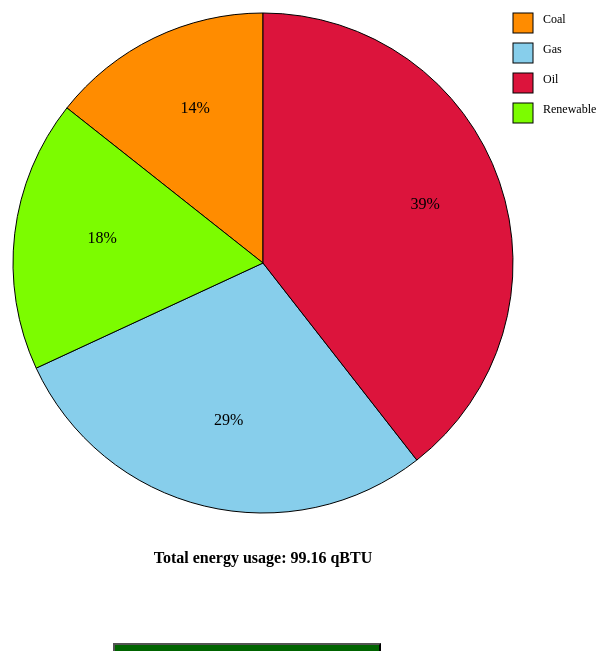
D3 v5 page, settled after 480 driven frames (8 s of simulated time); the page loaded 2 data file(s).


            async function init() {
                if (window.location.href.includes("?")) {
                    country = location.search.substring(1).split("&")[0].split("=")[1];
                }
                else {
                    country = 'USA';
                }
                document.getElementById("country_field").value=country;
                
                const data = await d3.csv(
                    'Data/' + country + '.csv');
                
                const lookup = await d3.csv(
                    'Data/Lookup.csv');
                abbr = lookup.map(function(d,i) {return d.Abbr});
                full = lookup.map(function(d,i) {return d.Full});
                
                country_full = full[abbr.indexOf(country)];
                document.getElementById("title").innerHTML = "Energy source distribution for " + country_full;
                
                mg_left = 150;
                mg_top = 20;
                r = 250;
                colors = ['DarkOrange','SkyBlue','Crimson','LawnGreen'];
                sources = data.columns.slice(1);
                pie = d3.pie();
                arc = d3.arc().innerRadius(0).outerRadius(r);
                
                lastrow = data[data.length-1];
                chartdata = []
                sources.forEach(function(k) {
                    chartdata.push(parseFloat(lastrow[k]));
                });
                
                // draw pie chart
                pie_path = d3.select("svg")
                    .append("g")
                    .attr("transform", "translate("+(mg_left+r)+","+(mg_top+r)+")")
                    .selectAll("path")
                    .data(pie(chartdata))
                    .enter()
                    .append("path")
                    .attr("d", arc)
                    .attr("class", "pie")
                    .attr("fill", function(d,i) {return colors[i]});
                
                // show tooltip and highlight on mouseover
                pie_path.on("mouseover", function(d,i) {
                    d3.select(this).attr("class", "pie_highlight");
                    d3.select("#tooltip")
                        .style("opacity", 1)
                        .style("left", (d3.event.pageX) + "px")
                        .style("top", (d3.event.pageY-30) + "px")
                        .html(sources[i] + ": " + d.value + " qBTU");
                });
                // update tooltip on mousemove
                pie_path.on("mousemove", function(d,i) {
                    d3.select("#tooltip")
                        .style("left", (d3.event.pageX) + "px")
                        .style("top", (d3.event.pageY-30) + "px")
                });
                // remove tooltip and highlight on mouseout
                pie_path.on("mouseout", function() {
                    d3.select(this).attr("class", "pie");
                    d3.select("#tooltip")
                        .style("opacity", 0);
                });
                
                // data labels
                chartdata.sort(function(a, b){return b - a});
                chartdata_cumsum = [];
                chartdata.reduce(function(a,b,i) {return chartdata_cumsum[i] = a + b}, 0);
                chartdata_tot = chartdata_cumsum[chartdata_cumsum.length-1];
                chartdata_pct = chartdata.map(function(d, i) {return [d/chartdata_tot, chartdata_cumsum[i]/chartdata_tot]});
                x_text = function(p, t, r) {return r * Math.cos(Math.PI/2 - 2*Math.PI * (t - p/2))};
                y_text = function(p, t, r) {return -r * Math.sin(Math.PI/2 - 2*Math.PI * (t - p/2))};
                
                d3.select("svg")
                    .append("g")
                    .attr("transform", "translate("+(mg_left+r)+","+(mg_top+r)+")")
                    .selectAll("text")
                    .data(chartdata_pct)
                    .enter()
                    .append("text")
                    .attr("x", function(d) {return x_text(d[0], d[1], r*2/3) - 10})
                    .attr("y", function(d) {return y_text(d[0], d[1], r*2/3)})
                    .text(function(d) {return Math.round(100*d[0]) + "%"})
                    .attr("style", "font-size:16px");
                
                // legend colors
                legend_xpos = 500;
                legend_ypos = 0;
                legendLabelSize = 20;
                d3.select("svg")
                    .append("g")
                    .attr("class","legend")
                    .attr("transform", "translate("+mg_left+","+mg_top+")")
                    .selectAll("rect")
                    .data(colors)
                    .enter()
                    .append("rect")
                    .attr("x", legend_xpos)
                    .attr("y", function(d,i) {return legend_ypos + i * (legendLabelSize+10)})
                    .attr("width", legendLabelSize)
                    .attr("height", legendLabelSize)
                    .attr("fill", function(d) {return d})
                    .attr("stroke", "black");
                
                // legend labels
                legend_labels = sources;
                d3.select(".legend")
                    .selectAll("text")
                    .data(legend_labels)
                    .enter()
                    .append("text")
                    .attr("x", legend_xpos + legendLabelSize + 10)
                    .attr("y", function(d,i) {return legend_ypos + 10 + i * (legendLabelSize+10)})
                    .text(function(d) {return d})
                    .style("font-size","12px");
                
                // annotation
                d3.select("svg")
                    .append("g")
                    .attr("class","annotation")
                    .attr("transform", "translate("+mg_left+","+mg_top+")")
                    .append("text")
                    .attr("x", 250)
                    .attr("y", 550)
                    .style("text-anchor", "middle")
                    .style("font-weight", "bold")
                    .text("Total energy usage: " + chartdata_tot.toFixed(2) + " qBTU");
            }
        

### data: Data/Lookup.csv
Abbr, Full
CHN, China
USA, United States
RUS, Russia
IND, India
JPN, Japan